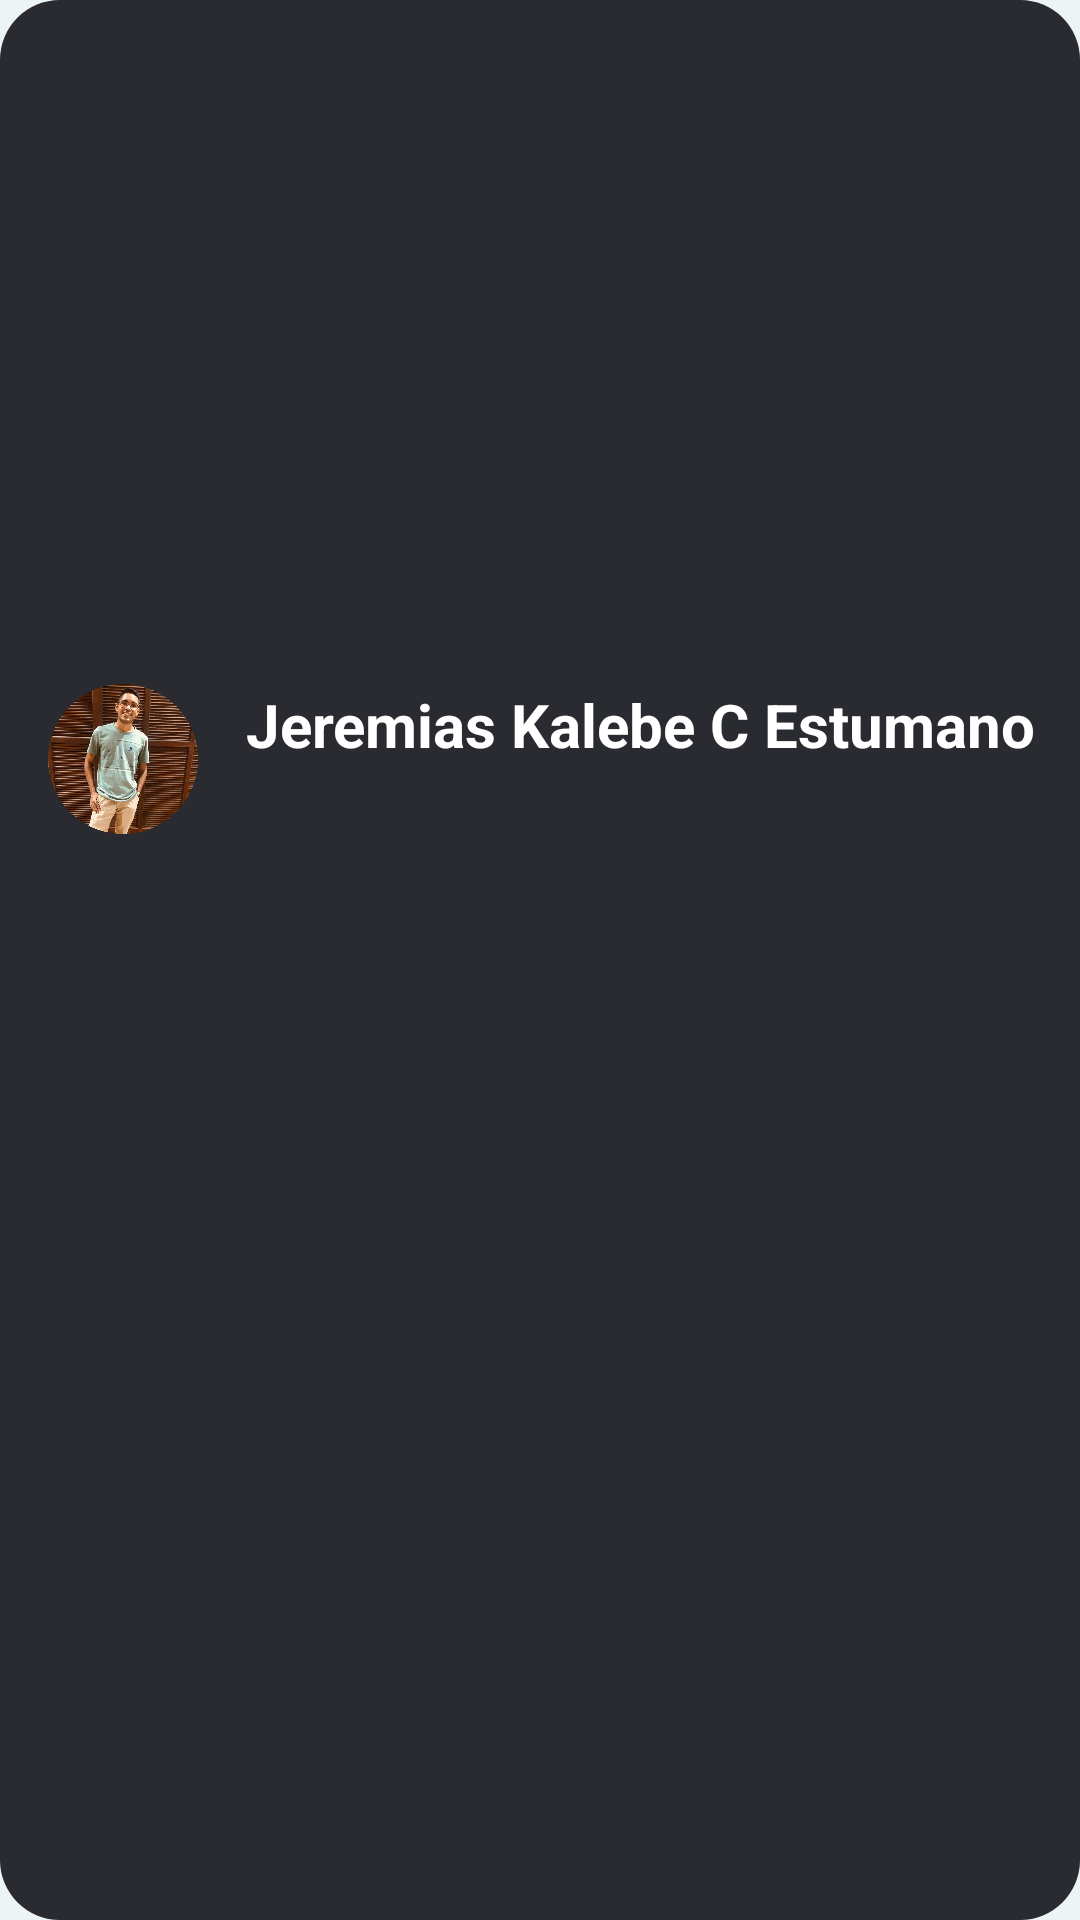

Android layout source for this screen:
<!-- AndroidManifest.xml: application theme Theme.Quiz -->
<!-- res/layout/header.xml -->
<?xml version="1.0" encoding="utf-8"?>
<androidx.constraintlayout.widget.ConstraintLayout xmlns:android="http://schemas.android.com/apk/res/android"
    xmlns:app="http://schemas.android.com/apk/res-auto"
    xmlns:tools="http://schemas.android.com/tools"
    android:layout_width="match_parent"
    android:layout_height="wrap_content"
    android:background="@drawable/bg_header">

    <ImageView
        android:id="@+id/imageView3"
        android:layout_width="50dp"
        android:layout_height="50dp"
        android:layout_marginStart="16dp"
        android:layout_marginTop="16dp"
        android:layout_marginBottom="150dp"
        app:layout_constraintBottom_toBottomOf="parent"
        app:layout_constraintStart_toStartOf="parent"
        app:layout_constraintTop_toTopOf="parent"
        app:srcCompat="@drawable/perfil" />

    <TextView
        android:id="@+id/textView4"
        android:layout_width="wrap_content"
        android:layout_height="wrap_content"
        android:layout_marginStart="16dp"
        android:text="@string/name_user"
        android:textColor="@color/white"
        android:textStyle="bold"
        android:textSize="20sp"
        app:layout_constraintStart_toEndOf="@+id/imageView3"
        app:layout_constraintTop_toTopOf="@+id/imageView3" />
</androidx.constraintlayout.widget.ConstraintLayout>
<!-- resources referenced by this layout -->
<resources>
  <color name="white">#FFFFFFFF</color>
  <!-- drawable bg_header (drawable) -->
  <?xml version="1.0" encoding="utf-8"?>
  <shape xmlns:android="http://schemas.android.com/apk/res/android"
      android:shape="rectangle">
      <solid android:color="@color/header" />
      <corners android:radius="20dp" />
  
  </shape>
  <!-- drawable perfil: png bitmap (drawable-v24, 816879 bytes) -->
  <string name="name_user">Jeremias Kalebe C Estumano</string>
  <style name="Theme.Quiz" parent="Theme.MaterialComponents.DayNight.NoActionBar">
          
          <item name="colorPrimary">@color/purple_500</item>
          <item name="colorPrimaryVariant">@color/header</item>
          <item name="colorOnPrimary">@color/white</item>
          
          <item name="colorSecondary">@color/teal_200</item>
          <item name="colorSecondaryVariant">@color/teal_700</item>
          <item name="colorOnSecondary">@color/black</item>
          
          <item name="android:statusBarColor" tools:targetApi="l">?attr/colorPrimaryVariant</item>
          
          
          <item name="android:windowBackground">@color/bg_1</item>
      </style>
  <color name="header">#292b31</color>
  <color name="purple_500">#FF6200EE</color>
  <color name="teal_200">#FF03DAC5</color>
  <color name="teal_700">#FF018786</color>
  <color name="black">#FF000000</color>
  <color name="bg_1">#edf4f6</color>
</resources>
